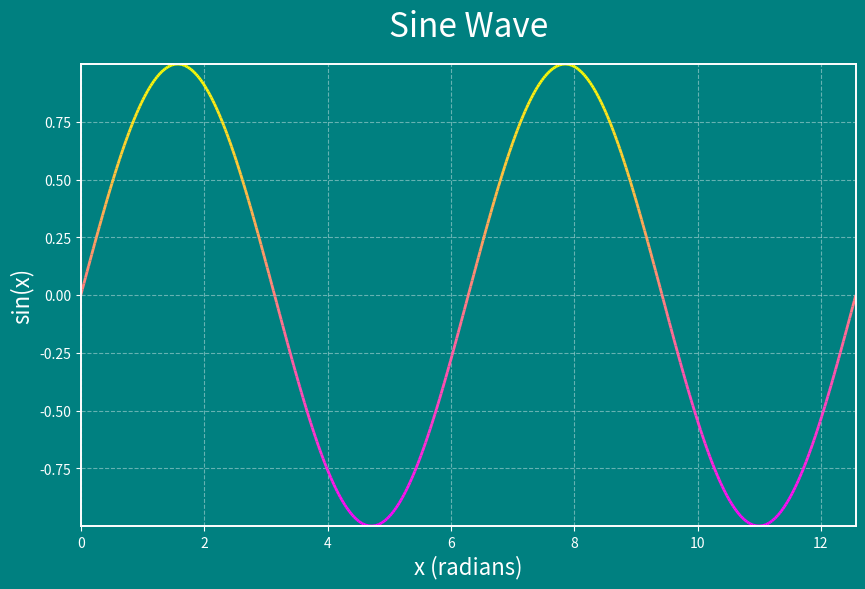

Here is the Python script that generated this plot:
"""
Unit 14: Lab 14 - Graphing Data Project

Name: Ambera Williams

Date:08/01/2025

Description: This program will make a graph that plots a sine wave.
"""

import matplotlib.pyplot as plt
import numpy as np
from matplotlib.collections import LineCollection

""" Makes our x and y values for the sine wave."""
x = np.linspace(0, 4 * np.pi, 500) #500 points of sin(x) between 0 and 4π
y = np.sin(x) #fomrula: y = sin(x)

"""Creates the figure and axis for the graph."""
fig, ax = plt.subplots(figsize=(10, 6))

"""Background colors for the inside and outside the graph"""
fig.patch.set_facecolor('teal')     # entire background color
ax.set_facecolor('teal')            # inside plot background color

"""Creates line segments from (x, y) points for color mapping.
   
   The points are reshaped to create segments between the points
   allowing for a smooth gradient effect.
   """
points = np.array([x, y]).T.reshape(-1, 1, 2)
segments = np.concatenate([points[:-1], points[1:]], axis=1)

"""Graph line color using a colormap."""
cmap = plt.get_cmap('spring') 

"""Line collection is created using the segments and colormap."""
lc = LineCollection(list(segments), cmap=cmap, linewidth=2)
lc.set_array(y)  # Color by y-values
ax.add_collection(lc)

""" Our x and y limits are set to the min and max values of the x and y arrays."""
ax.set_xlim(x.min(), x.max())
ax.set_ylim(y.min(), y.max())

"""Titles and labels for the graph."""
ax.set_title('Sine Wave', fontsize=24, color='white', pad=20)
ax.set_xlabel('x (radians)', fontsize=16, color='white')
ax.set_ylabel('sin(x)', fontsize=16, color='white')

"""tick label in the color white."""
ax.tick_params(axis='both', colors='white')

"""Line border color and width of the border"""
for spine in ax.spines.values():
    spine.set_edgecolor('white')
    spine.set_linewidth(1.4)

"""Grid lines added to the graph."""
ax.grid(True, linestyle='--', color='white', alpha=0.4)

plt.savefig('sine_wave_graph.png', bbox_inches='tight',pad_inches=0.5) #add 1st to save the graph as a png
plt.show() #shows the graph in an interactive window